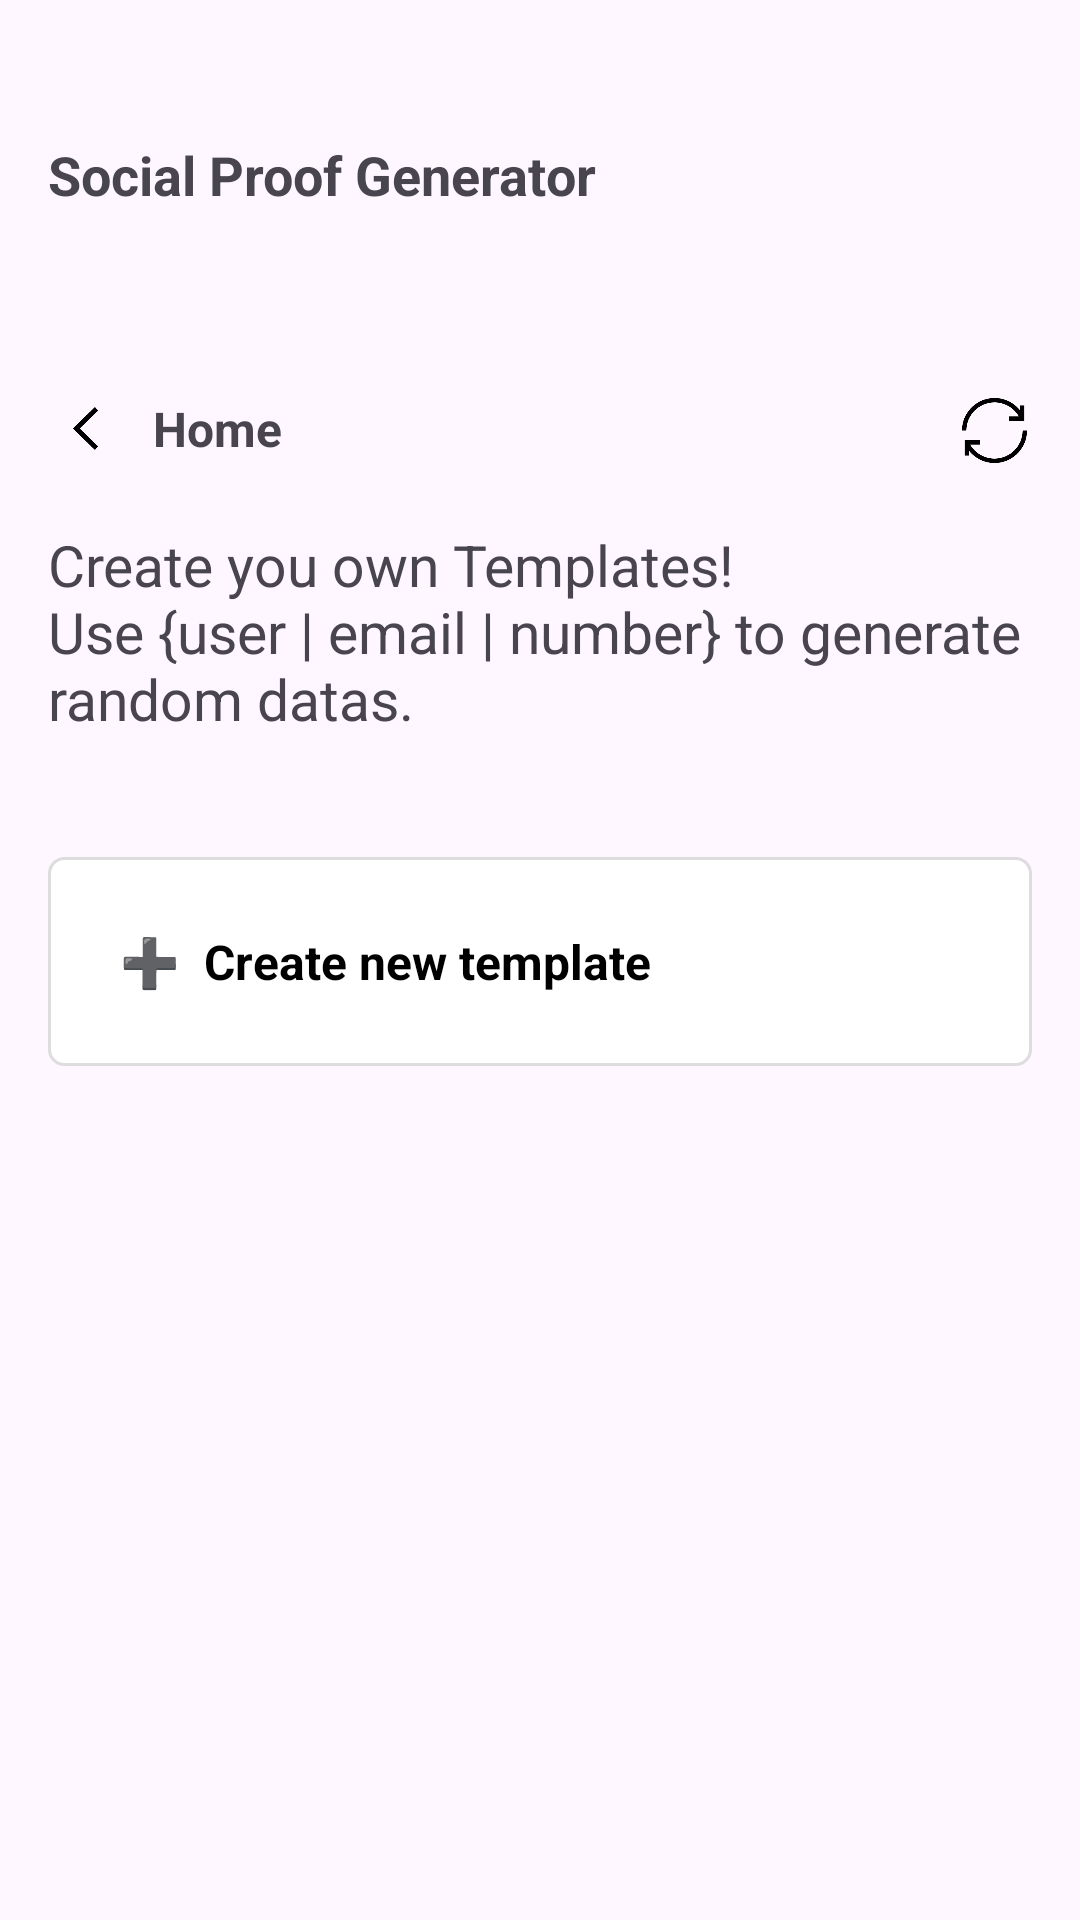

Reconstruct the res/layout file that produces this screen, plus the resources it refers to.
<!-- AndroidManifest.xml: application theme Theme.MMR -->
<!-- res/layout/activity_templates.xml -->
<RelativeLayout xmlns:android="http://schemas.android.com/apk/res/android"
    android:layout_width="match_parent"
    android:layout_height="match_parent"
    xmlns:app="http://schemas.android.com/apk/res-auto"
    android:padding="16dp"
    android:gravity="center_horizontal"
    android:clipChildren="false"
    android:clipToPadding="false">

    <ImageView
        android:layout_width="25dp"
        android:layout_height="25dp"
        android:layout_alignEnd="@+id/linearLayout"
        android:layout_marginTop="115dp"
        android:background="@drawable/reset"
        android:id="@+id/reset"/>

    <LinearLayout
        android:id="@+id/linearLayout"
        android:layout_width="match_parent"
        android:layout_height="wrap_content"
        android:clipChildren="false"
        android:clipToPadding="false"
        android:orientation="vertical">

        <TextView
            android:layout_width="wrap_content"
            android:layout_height="wrap_content"
            android:layout_marginTop="30dp"
            android:text="@string/app_full_name"
            android:textSize="18sp"
            android:textStyle="bold" />

        <LinearLayout
            android:id="@+id/home_nav"
            android:layout_width="wrap_content"
            android:layout_height="wrap_content"
            android:layout_marginTop="60dp">

            <ImageView
                android:layout_width="25dp"
                android:layout_height="25dp"
                android:background="@drawable/backarrow" />

            <TextView
                android:layout_width="wrap_content"
                android:layout_height="match_parent"
                android:layout_marginLeft="10dp"
                android:gravity="center_vertical"
                android:text="Home"
                android:textSize="16sp"
                android:textStyle="bold" />

        </LinearLayout>

        <TextView
            android:layout_width="match_parent"
            android:layout_height="wrap_content"
            android:text="@string/template_subtext"
            android:textSize="19sp"
            android:layout_marginTop="20dp"/>

        <ScrollView
            android:layout_width="match_parent"
            android:layout_height="wrap_content"
            android:clipChildren="true"
            android:paddingBottom="40dp"
            android:paddingTop="20dp">

            <LinearLayout
                android:layout_width="match_parent"
                android:layout_height="wrap_content"
                android:orientation="vertical"
                android:clipChildren="true">

                <LinearLayout
                    android:id="@+id/parents"
                    android:layout_width="match_parent"
                    android:layout_height="wrap_content"
                    android:layout_marginTop="20dp"
                    android:orientation="vertical">


                </LinearLayout>

                <LinearLayout xmlns:android="http://schemas.android.com/apk/res/android"
                    android:id="@+id/create_template"
                    android:layout_width="match_parent"
                    android:layout_height="wrap_content"
                    android:layout_marginBottom="8dp"
                    android:background="@drawable/rounded_edittext"
                    android:gravity="center_vertical"
                    android:orientation="vertical"
                    android:padding="16dp">

                    <TextView
                        android:layout_width="match_parent"
                        android:layout_height="wrap_content"
                        android:padding="8dp"
                        android:text="➕  Create new template"
                        android:textColor="@color/black"
                        android:textSize="16sp"
                        android:textStyle="bold" />


                </LinearLayout>
            </LinearLayout>

        </ScrollView>

    </LinearLayout>

</RelativeLayout>
<!-- resources referenced by this layout -->
<resources>
  <color name="black">#FF000000</color>
  <!-- drawable backarrow: png bitmap (drawable, 3109 bytes) -->
  <!-- drawable reset: png bitmap (drawable, 4863 bytes) -->
  <!-- drawable rounded_edittext (drawable) -->
  <?xml version="1.0" encoding="utf-8"?>
  
  <shape xmlns:android="http://schemas.android.com/apk/res/android"
      android:shape="rectangle">
  
      <corners android:radius="5dp" />
      <solid android:color="#FFFFFF" />
      <stroke
          android:width="1dp"
          android:color="#DDDDDD" />
      <padding
          android:left="8dp"
          android:top="8dp"
          android:right="8dp"
          android:bottom="8dp" />
  </shape>
  <string name="app_full_name">Social Proof Generator</string>
  <string name="template_subtext">Create you own Templates!\nUse {user | email | number} to generate random datas.</string>
  <style name="Theme.MMR" parent="Base.Theme.MMR" />
  <style name="Base.Theme.MMR" parent="Theme.Material3.DayNight.NoActionBar">
          
          
      </style>
</resources>
